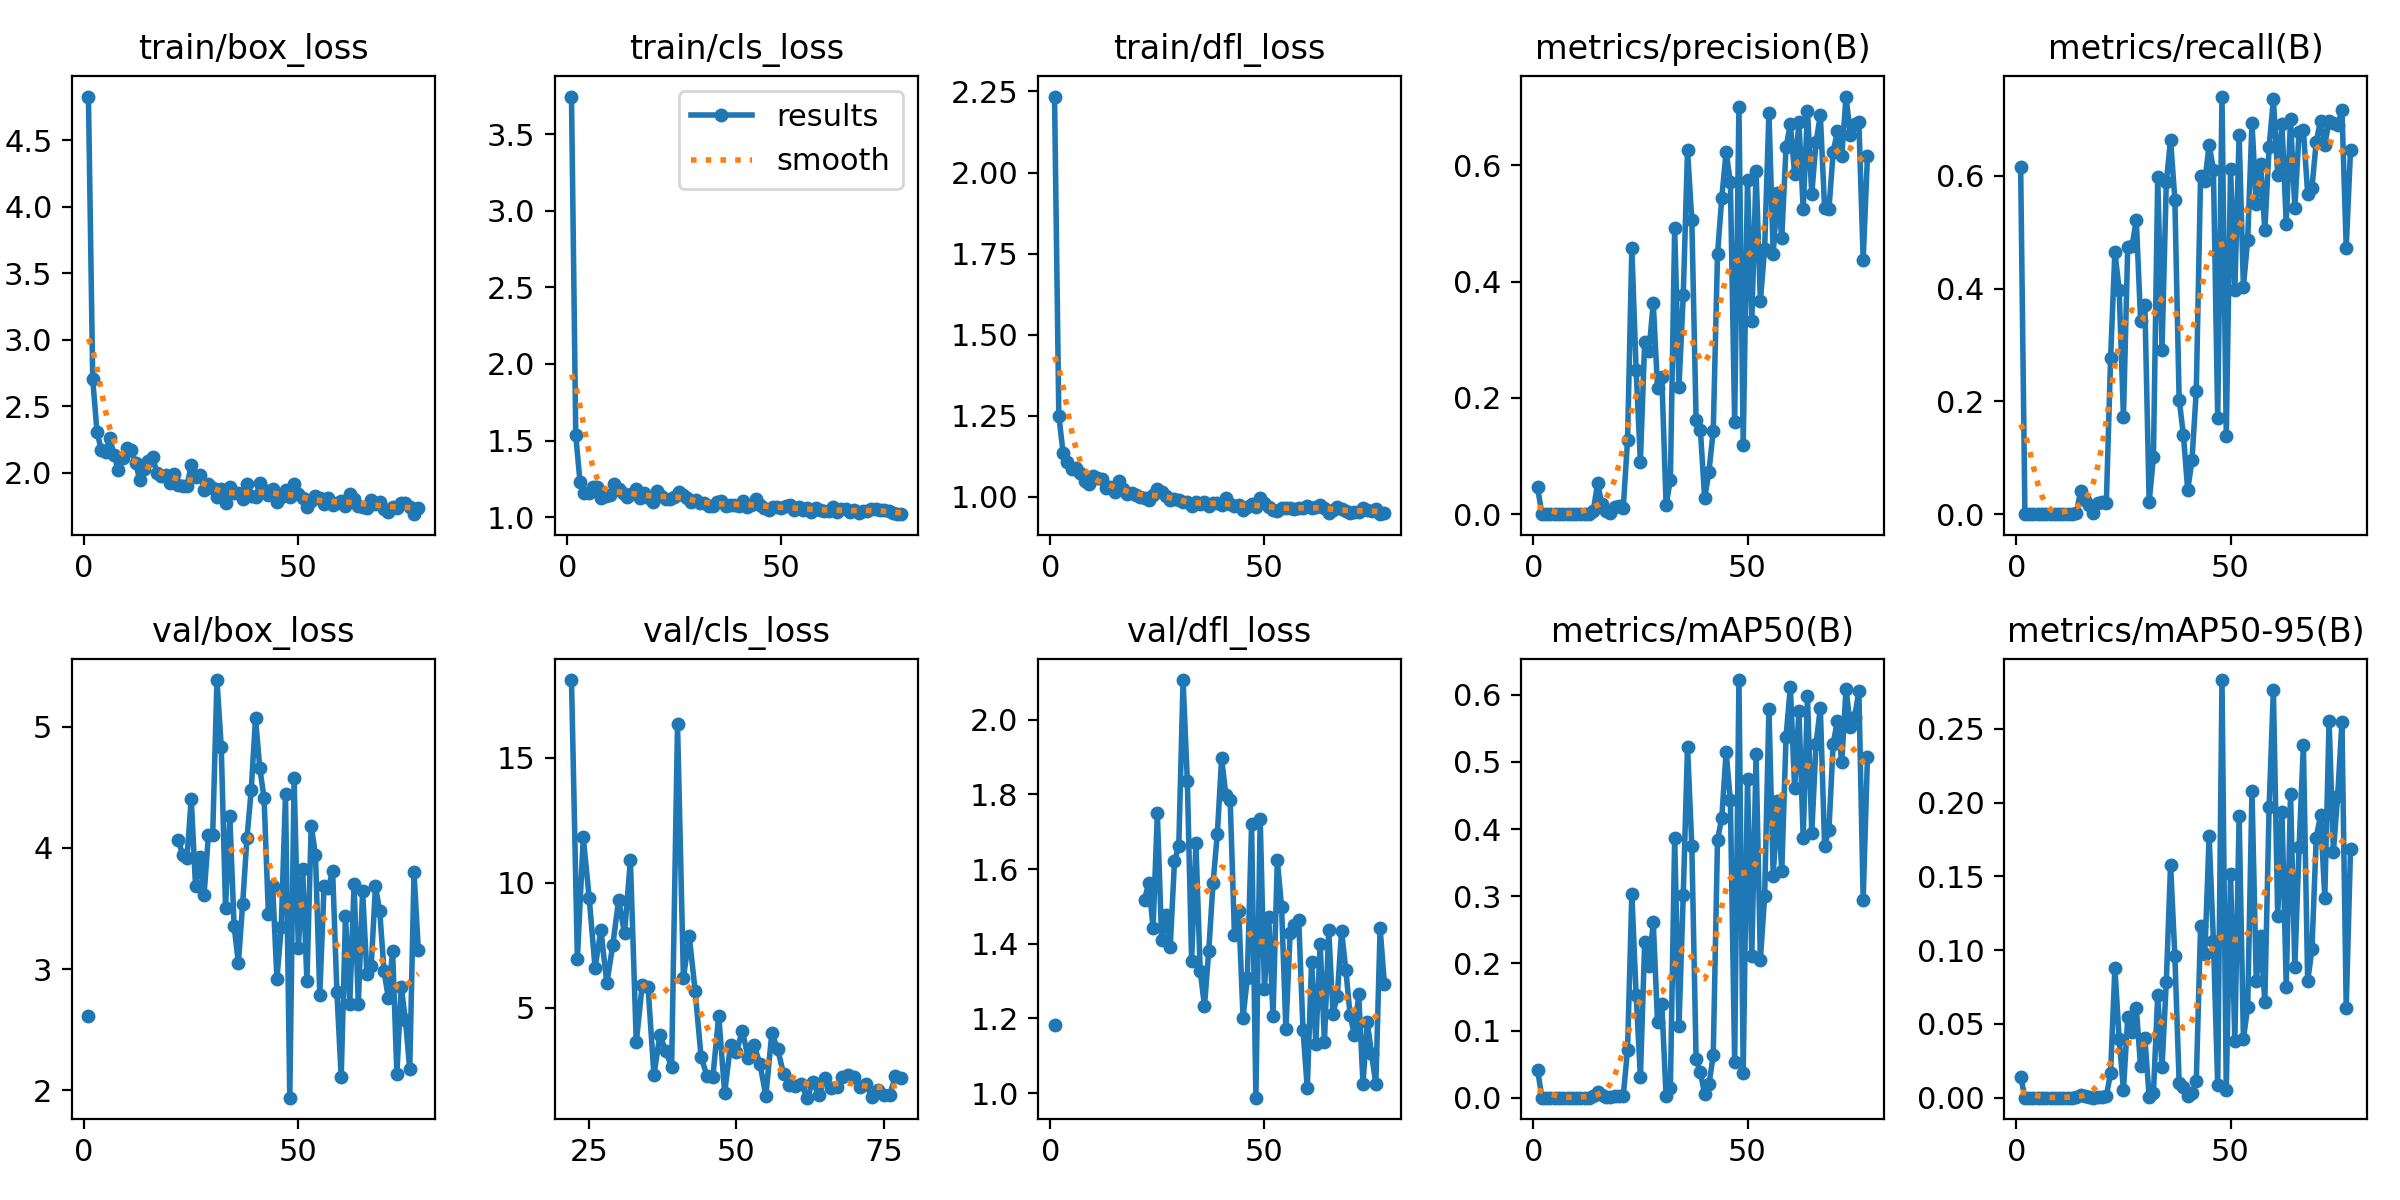

The data file committed next to this chart (first rows):
epoch, time, train/box_loss, train/cls_loss, train/dfl_loss, metrics/precision(B), metrics/recall(B), metrics/mAP50(B), metrics/mAP50-95(B), val/box_loss, val/cls_loss, val/dfl_loss, lr/pg0, lr/pg1, lr/pg2
1, 1.506, 4.828, 3.746, 2.234, 0.04633, 0.616, 0.04174, 0.01427, 2.609, inf, 1.182, 0.00018, 0.00018, 0.00018
2, 3.856, 2.704, 1.533, 1.25, 0, 0, 0, 0, nan, nan, nan, 0.0003781, 0.0003781, 0.0003781
3, 5.574, 2.307, 1.227, 1.135, 0, 0, 0, 0, nan, nan, nan, 0.0005743, 0.0005743, 0.0005743
4, 7.433, 2.174, 1.159, 1.107, 0, 0, 0, 0, nan, nan, nan, 0.0007684, 0.0007684, 0.0007684
5, 9.164, 2.158, 1.16, 1.086, 0, 0, 0, 0, nan, nan, nan, 0.0009606, 0.0009606, 0.0009606
6, 10.79, 2.26, 1.196, 1.09, 0, 0, 0, 0, nan, nan, nan, 0.001151, 0.001151, 0.001151
7, 12.55, 2.131, 1.2, 1.072, 0, 0, 0, 0, nan, nan, nan, 0.001339, 0.001339, 0.001339
8, 14.16, 2.019, 1.126, 1.048, 0, 0, 0, 0, nan, nan, nan, 0.001525, 0.001525, 0.001525
9, 15.79, 2.109, 1.138, 1.04, 0, 0, 0, 0, nan, nan, nan, 0.00171, 0.00171, 0.00171
10, 17.43, 2.185, 1.141, 1.065, 0, 0, 0, 0, nan, nan, nan, 0.001892, 0.001892, 0.001892
11, 19.18, 2.174, 1.217, 1.058, 0, 0, 0, 0, nan, nan, nan, 0.001901, 0.001901, 0.001901
12, 20.79, 2.076, 1.184, 1.055, 0, 0, 0, 0, nan, nan, nan, 0.001891, 0.001891, 0.001891
13, 22.43, 1.943, 1.159, 1.027, 0, 0, 0, 0, nan, nan, nan, 0.001881, 0.001881, 0.001881
14, 24.17, 2.026, 1.132, 1.031, 0.00557, 0.00249, 0.00259, 0.00037, nan, nan, nan, 0.001871, 0.001871, 0.001871
15, 25.87, 2.089, 1.148, 1.014, 0.05305, 0.04034, 0.00864, 0.00151, nan, nan, nan, 0.001861, 0.001861, 0.001861
16, 27.53, 2.117, 1.186, 1.048, 0.01824, 0.0244, 0.00408, 0.00121, nan, nan, nan, 0.001852, 0.001852, 0.001852
17, 29.32, 2, 1.128, 1.025, 0.00545, 0.01594, 0.00165, 0.00043, nan, nan, nan, 0.001842, 0.001842, 0.001842
18, 30.97, 1.975, 1.156, 1.01, 0.00187, 0.00149, 0.00039, 8e-05, nan, nan, nan, 0.001832, 0.001832, 0.001832
19, 32.62, 1.984, 1.126, 1.013, 0.01305, 0.01992, 0.00296, 0.00065, nan, nan, nan, 0.001822, 0.001822, 0.001822
20, 34.42, 1.927, 1.1, 1.007, 0.0136, 0.02191, 0.00244, 0.00046, nan, nan, nan, 0.001812, 0.001812, 0.001812
21, 36.09, 1.994, 1.172, 0.9982, 0.01113, 0.01942, 0.00258, 0.00086, nan, nan, nan, 0.001802, 0.001802, 0.001802
22, 37.77, 1.906, 1.136, 0.9972, 0.1275, 0.2769, 0.07169, 0.01689, 4.061, 18.1, 1.518, 0.001792, 0.001792, 0.001792
23, 39.71, 1.901, 1.12, 0.9909, 0.4574, 0.4655, 0.3037, 0.08786, 3.94, 6.96, 1.563, 0.001782, 0.001782, 0.001782
24, 41.53, 1.903, 1.12, 1.006, 0.248, 0.3978, 0.1535, 0.03992, 3.916, 11.81, 1.442, 0.001772, 0.001772, 0.001772
25, 43.24, 2.056, 1.129, 1.025, 0.09048, 0.1718, 0.03053, 0.00528, 4.406, 9.404, 1.749, 0.001762, 0.001762, 0.001762
26, 45.02, 1.967, 1.162, 1.014, 0.2967, 0.4746, 0.2315, 0.05453, 3.682, 6.611, 1.411, 0.001752, 0.001752, 0.001752
27, 46.68, 1.986, 1.146, 1.004, 0.2804, 0.4751, 0.1958, 0.04471, 3.923, 8.095, 1.478, 0.001743, 0.001743, 0.001743
28, 48.4, 1.874, 1.123, 0.9894, 0.3637, 0.5224, 0.2614, 0.06063, 3.614, 5.987, 1.391, 0.001733, 0.001733, 0.001733
29, 50.21, 1.918, 1.098, 0.9944, 0.217, 0.3431, 0.1124, 0.02115, 4.104, 7.493, 1.622, 0.001723, 0.001723, 0.001723
30, 51.89, 1.888, 1.109, 0.9903, 0.2354, 0.3715, 0.1389, 0.04062, 4.103, 9.301, 1.661, 0.001713, 0.001713, 0.001713
31, 53.56, 1.818, 1.094, 0.9832, 0.01594, 0.02092, 0.0022, 0.00035, 5.384, 7.981, 2.106, 0.001703, 0.001703, 0.001703
32, 55.34, 1.878, 1.094, 0.9843, 0.05949, 0.1021, 0.0151, 0.00324, 4.834, 10.89, 1.835, 0.001693, 0.001693, 0.001693
33, 57.01, 1.772, 1.074, 0.9713, 0.4917, 0.5986, 0.387, 0.06962, 3.506, 3.616, 1.354, 0.001683, 0.001683, 0.001683
34, 58.7, 1.894, 1.074, 0.984, 0.2192, 0.2908, 0.1065, 0.02055, 4.263, 5.911, 1.669, 0.001673, 0.001673, 0.001673
35, 60.48, 1.849, 1.1, 0.9785, 0.3763, 0.5881, 0.3017, 0.07837, 3.356, 5.828, 1.328, 0.001663, 0.001663, 0.001663
36, 62.19, 1.846, 1.103, 0.9851, 0.6262, 0.664, 0.5229, 0.1579, 3.05, 2.304, 1.233, 0.001654, 0.001654, 0.001654
37, 64.02, 1.8, 1.075, 0.9723, 0.5062, 0.5578, 0.3751, 0.09614, 3.539, 3.926, 1.382, 0.001644, 0.001644, 0.001644
38, 65.79, 1.919, 1.08, 0.9822, 0.1625, 0.2032, 0.05769, 0.0102, 4.079, 3.259, 1.563, 0.001634, 0.001634, 0.001634
39, 67.48, 1.825, 1.082, 0.9805, 0.1448, 0.1399, 0.0377, 0.00707, 4.476, 2.64, 1.694, 0.001624, 0.001624, 0.001624
40, 69.17, 1.816, 1.073, 0.9752, 0.02707, 0.04233, 0.00509, 0.0011, 5.07, 16.33, 1.897, 0.001614, 0.001614, 0.001614
41, 70.96, 1.92, 1.103, 0.9952, 0.07336, 0.09661, 0.01989, 0.0034, 4.656, 6.209, 1.797, 0.001604, 0.001604, 0.001604
42, 72.64, 1.874, 1.066, 0.9795, 0.1429, 0.2191, 0.06302, 0.0114, 4.41, 7.855, 1.785, 0.001594, 0.001594, 0.001594
43, 74.34, 1.833, 1.076, 0.972, 0.4474, 0.5991, 0.3842, 0.1161, 3.457, 5.657, 1.423, 0.001584, 0.001584, 0.001584
44, 76.18, 1.879, 1.12, 0.9761, 0.5447, 0.5901, 0.4166, 0.09756, 3.687, 3.034, 1.487, 0.001574, 0.001574, 0.001574
45, 77.9, 1.778, 1.078, 0.9594, 0.6227, 0.6552, 0.515, 0.1771, 2.917, 2.293, 1.202, 0.001564, 0.001564, 0.001564
46, 79.71, 1.819, 1.06, 0.9677, 0.5721, 0.6111, 0.4427, 0.1062, 3.344, 2.246, 1.308, 0.001554, 0.001554, 0.001554
47, 81.54, 1.868, 1.044, 0.9783, 0.1582, 0.1698, 0.05314, 0.00863, 4.442, 4.676, 1.72, 0.001545, 0.001545, 0.001545
48, 83.25, 1.816, 1.067, 0.9681, 0.7002, 0.7405, 0.622, 0.2831, 1.939, 1.599, 0.9879, 0.001535, 0.001535, 0.001535
49, 85.1, 1.914, 1.066, 0.9971, 0.1187, 0.1383, 0.03712, 0.0054, 4.578, 3.528, 1.735, 0.001525, 0.001525, 0.001525
50, 86.78, 1.84, 1.056, 0.9799, 0.5755, 0.6123, 0.4747, 0.1519, 3.177, 3.243, 1.28, 0.001515, 0.001515, 0.001515
51, 88.55, 1.813, 1.07, 0.968, 0.3319, 0.3974, 0.2106, 0.0385, 3.825, 4.078, 1.472, 0.001505, 0.001505, 0.001505
52, 90.21, 1.741, 1.076, 0.9585, 0.5899, 0.6728, 0.5112, 0.1908, 2.898, 3.004, 1.206, 0.001495, 0.001495, 0.001495
53, 91.88, 1.785, 1.048, 0.9561, 0.3665, 0.4034, 0.2052, 0.0399, 4.184, 3.5, 1.624, 0.001485, 0.001485, 0.001485
54, 93.69, 1.822, 1.069, 0.965, 0.457, 0.487, 0.3, 0.06135, 3.942, 2.747, 1.498, 0.001475, 0.001475, 0.001475
55, 95.37, 1.81, 1.045, 0.965, 0.6906, 0.6937, 0.579, 0.2077, 2.789, 1.485, 1.171, 0.001465, 0.001465, 0.001465
56, 97.05, 1.762, 1.062, 0.9653, 0.4484, 0.5506, 0.3306, 0.07899, 3.682, 3.978, 1.428, 0.001455, 0.001455, 0.001455
57, 98.91, 1.809, 1.035, 0.9621, 0.5519, 0.6215, 0.4412, 0.1095, 3.665, 3.353, 1.452, 0.001446, 0.001446, 0.001446
58, 100.7, 1.755, 1.056, 0.9665, 0.4759, 0.504, 0.3377, 0.06478, 3.813, 2.353, 1.462, 0.001436, 0.001436, 0.001436
59, 102.4, 1.773, 1.047, 0.9658, 0.6313, 0.6504, 0.5379, 0.1971, 2.81, 1.928, 1.169, 0.001426, 0.001426, 0.001426
60, 104.3, 1.788, 1.043, 0.972, 0.671, 0.7366, 0.6117, 0.2763, 2.109, 1.868, 1.013, 0.001416, 0.001416, 0.001416
... 18 more rows
